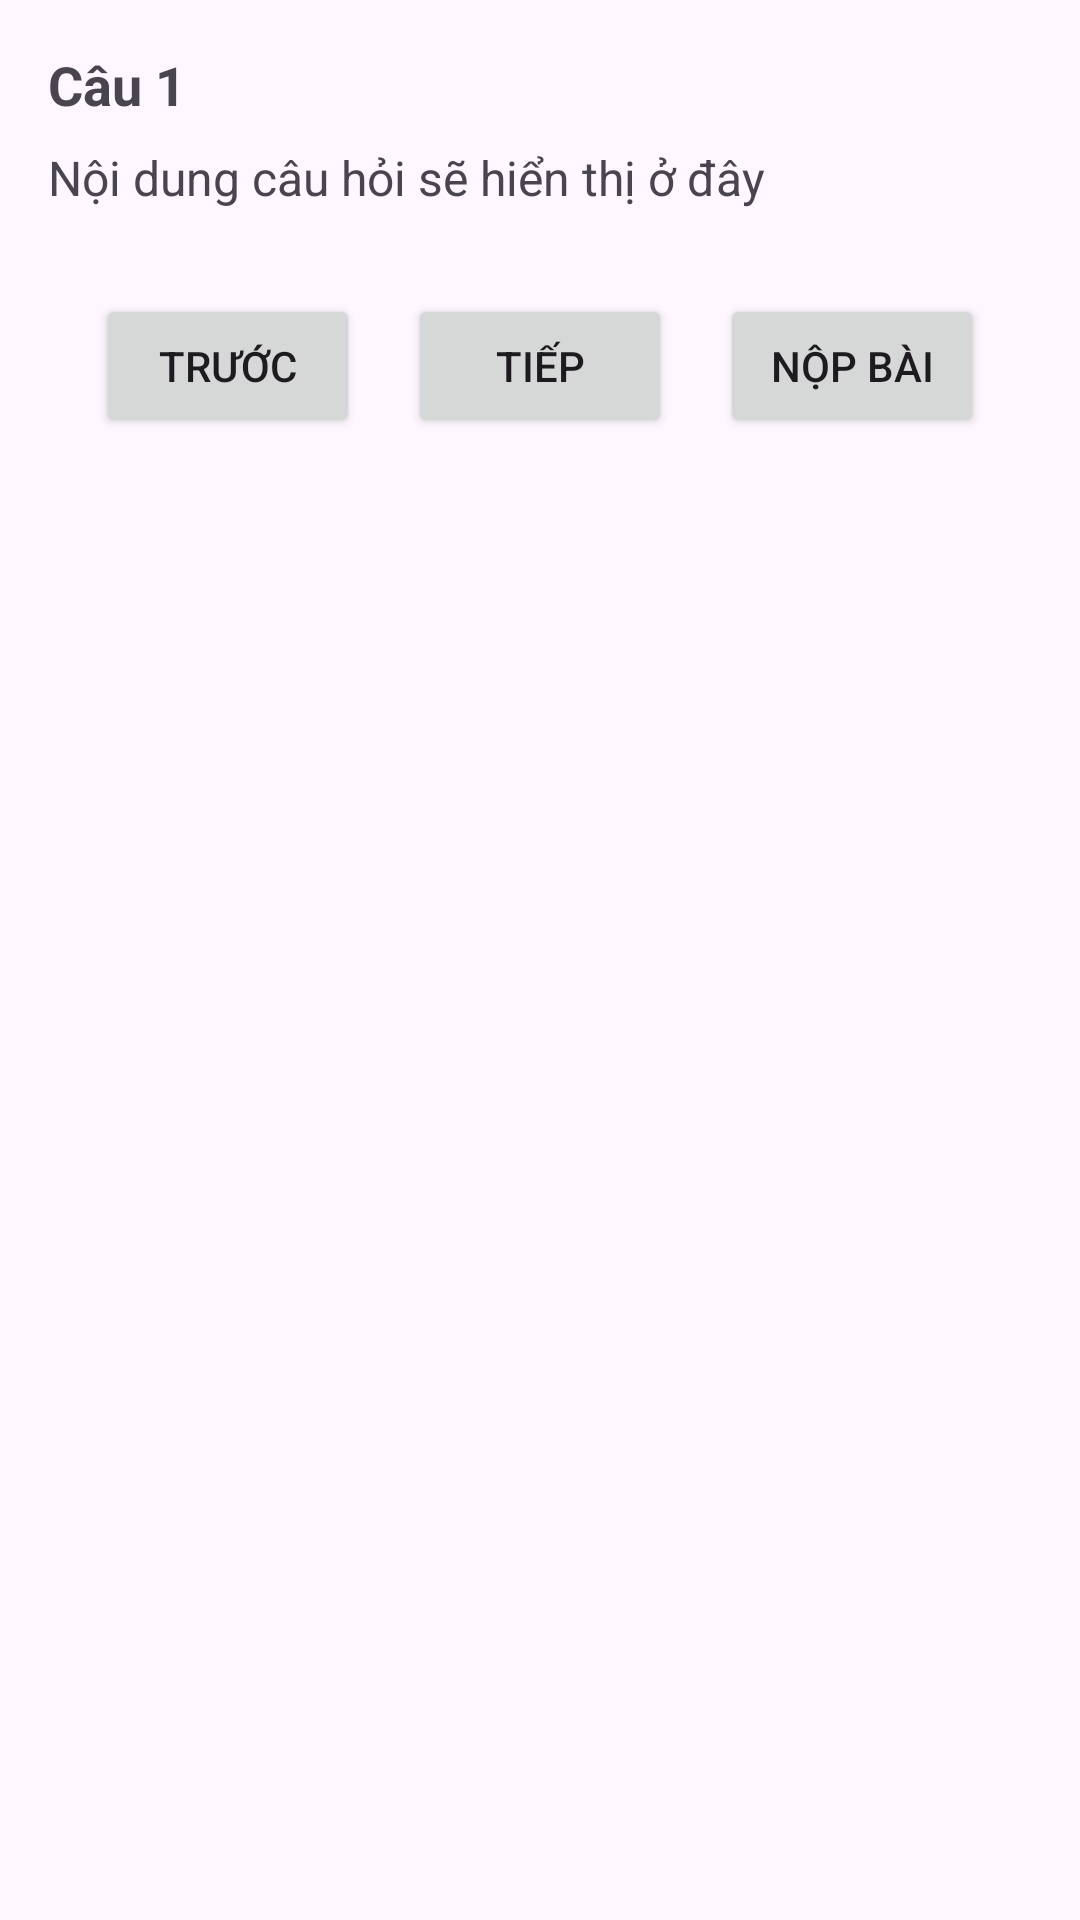

Android layout source for this screen:
<!-- AndroidManifest.xml: application theme Theme.QUIZBIN1 -->
<!-- res/layout/activity_quiz_doing.xml -->
<?xml version="1.0" encoding="utf-8"?>
<LinearLayout xmlns:android="http://schemas.android.com/apk/res/android"
    android:id="@+id/layoutQuizDoing"
    android:layout_width="match_parent"
    android:layout_height="match_parent"
    android:padding="16dp"
    android:orientation="vertical">

    <TextView
        android:id="@+id/tvQuestionNumber"
        android:layout_width="wrap_content"
        android:layout_height="wrap_content"
        android:text="Câu 1"
        android:textSize="18sp"
        android:textStyle="bold"
        android:layout_marginBottom="8dp" />

    <TextView
        android:id="@+id/tvQuestionContent"
        android:layout_width="match_parent"
        android:layout_height="wrap_content"
        android:text="Nội dung câu hỏi sẽ hiển thị ở đây"
        android:textSize="16sp"
        android:layout_marginBottom="12dp" />

    <RadioGroup
        android:id="@+id/radioGroupOptions"
        android:layout_width="match_parent"
        android:layout_height="wrap_content"
        android:orientation="vertical"
        android:layout_marginBottom="16dp" />

    <LinearLayout
        android:layout_width="match_parent"
        android:layout_height="wrap_content"
        android:orientation="horizontal"
        android:gravity="center">

        <Button
            android:id="@+id/btnPrevious"
            android:layout_width="wrap_content"
            android:layout_height="wrap_content"
            android:text="Trước"
            android:layout_marginEnd="16dp" />

        <Button
            android:id="@+id/btnNext"
            android:layout_width="wrap_content"
            android:layout_height="wrap_content"
            android:text="Tiếp"
            android:layout_marginEnd="16dp" />

        <Button
            android:id="@+id/btnSubmit"
            android:layout_width="wrap_content"
            android:layout_height="wrap_content"
            android:text="Nộp bài" />
    </LinearLayout>

</LinearLayout>
<!-- resources referenced by this layout -->
<resources>
  <style name="Theme.QUIZBIN1" parent="Base.Theme.QUIZBIN1" />
  <style name="Base.Theme.QUIZBIN1" parent="Theme.Material3.DayNight.NoActionBar">
          
          
      </style>
</resources>
